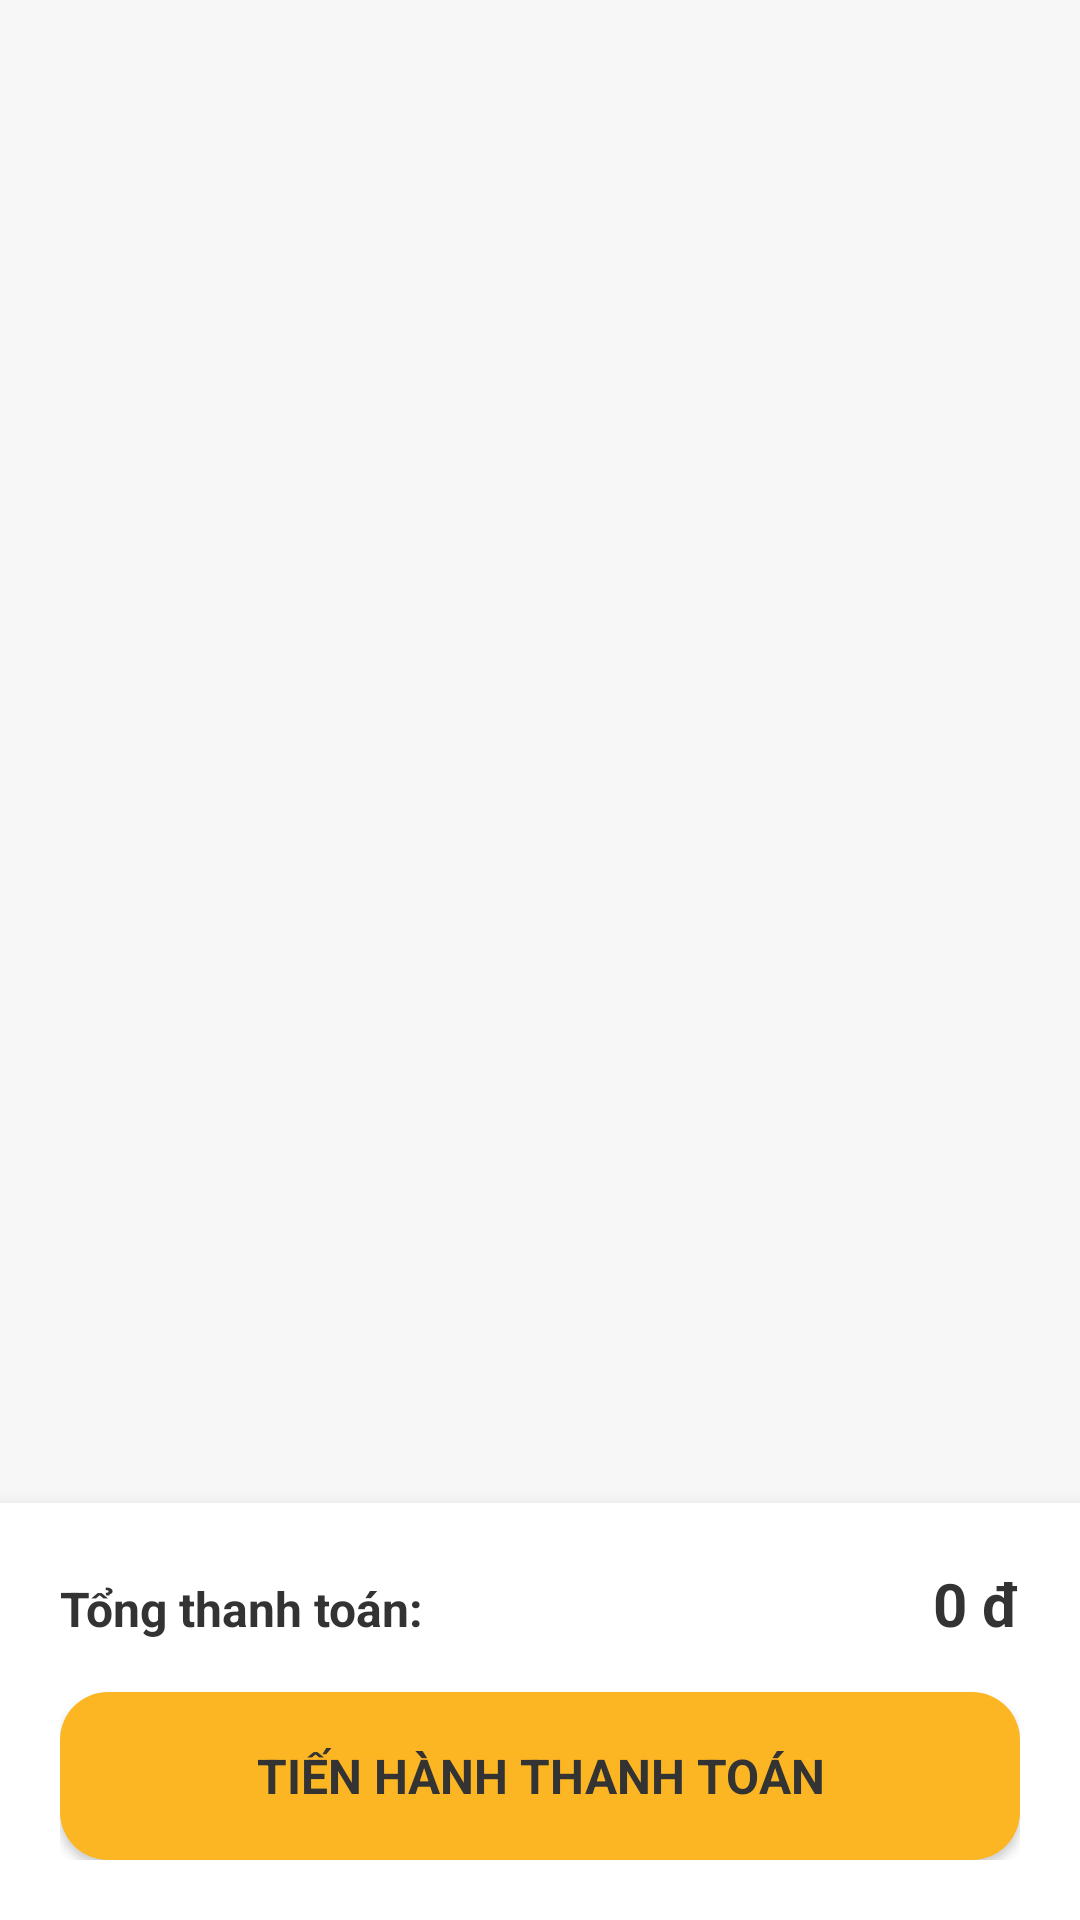

Produce the Android XML layout that renders to this screen, including the resource entries it uses.
<!-- AndroidManifest.xml: application theme Theme.MobileDeviceStoreTDMU -->
<!-- res/layout/fragment_user_cart.xml -->
<?xml version="1.0" encoding="utf-8"?>
<LinearLayout xmlns:android="http://schemas.android.com/apk/res/android"
    android:layout_width="match_parent"
    android:layout_height="match_parent"
    android:orientation="vertical"
    android:background="@color/bg_light">

    
    <LinearLayout
        android:id="@+id/layoutEmptyCart"
        android:layout_width="match_parent"
        android:layout_height="0dp"
        android:layout_weight="1"
        android:orientation="vertical"
        android:gravity="center"
        android:padding="24dp"
        android:visibility="gone">

        <ImageView
            android:id="@+id/imgEmptyCartShake"
            android:layout_width="100dp"
            android:layout_height="100dp"
            android:src="@drawable/ic_cart_shake"
            android:contentDescription="Giỏ hàng trống"
            android:layout_marginBottom="16dp" />

        <TextView
            android:layout_width="wrap_content"
            android:layout_height="wrap_content"
            android:text="Giỏ hàng của bạn đang trống!"
            android:textColor="@color/text_secondary"
            android:textSize="16sp"
            android:textStyle="bold" />

    </LinearLayout>

    <androidx.recyclerview.widget.RecyclerView
        android:id="@+id/rvGioHang"
        android:layout_width="match_parent"
        android:layout_height="0dp"
        android:layout_weight="1"
        android:clipToPadding="false"
        android:paddingTop="16dp"
        android:paddingBottom="24dp" />

    
    <LinearLayout
        android:id="@+id/layoutBottomGioHang"
        android:layout_width="match_parent"
        android:layout_height="wrap_content"
        android:background="@color/bg_white"
        android:elevation="8dp"
        android:padding="20dp"
        android:orientation="vertical">

        <LinearLayout
            android:layout_width="match_parent"
            android:layout_height="wrap_content"
            android:orientation="horizontal"
            android:layout_marginBottom="16dp">

            <TextView
                android:layout_width="0dp"
                android:layout_height="wrap_content"
                android:layout_weight="1"
                android:text="Tổng thanh toán:"
                android:textColor="@color/text_primary"
                android:textSize="16sp"
                android:textStyle="bold" />

            <TextView
                android:id="@+id/tvTongTienGioHang"
                android:layout_width="wrap_content"
                android:layout_height="wrap_content"
                android:text="0 đ"
                android:textColor="@color/primary_black"
                android:textSize="20sp"
                android:textStyle="bold" />

        </LinearLayout>

        <androidx.appcompat.widget.AppCompatButton
            android:id="@+id/btnThanhToanGioHang"
            android:layout_width="match_parent"
            android:layout_height="56dp"
            android:text="TIẾN HÀNH THANH TOÁN"
            android:background="@drawable/bg_btn_primary"
            android:textColor="@color/text_on_yellow"
            android:textSize="16sp"
            android:textStyle="bold"
            android:elevation="2dp"
            android:stateListAnimator="@null" />

    </LinearLayout>

</LinearLayout>
<!-- resources referenced by this layout -->
<resources>
  <color name="bg_light">#F7F7F7</color>
  <color name="bg_white">#FFFFFF</color>
  <color name="primary_black">#333333</color>
  <color name="text_on_yellow">#333333</color>
  <color name="text_primary">#333333</color>
  <color name="text_secondary">#8E8E93</color>
  <!-- drawable bg_btn_primary (drawable) -->
  <?xml version="1.0" encoding="utf-8"?>
  <shape xmlns:android="http://schemas.android.com/apk/res/android"
      android:shape="rectangle">
      <solid android:color="@color/primary_yellow" />
      <corners android:radius="16dp" />
  </shape>
  <!-- drawable ic_cart_shake (drawable) -->
  <vector xmlns:android="http://schemas.android.com/apk/res/android"
      android:width="100dp"
      android:height="100dp"
      android:viewportWidth="24"
      android:viewportHeight="24">
      <group
          android:name="cart_group"
          android:pivotX="12"
          android:pivotY="12">
          <path
              android:fillColor="#8E8E93"
              android:pathData="M7,18c-1.1,0 -1.99,0.9 -1.99,2S5.9,22 7,22s2,-0.9 2,-2 -0.9,-2 -2,-2zM1,2v2h2l3.6,7.59 -1.35,2.45c-0.16,0.28 -0.25,0.61 -0.25,0.96 0,1.1 0.9,2 2,2h12v-2H7.42c-0.14,0 -0.25,-0.11 -0.25,-0.25l0.03,-0.12 0.9,-1.63h7.45c0.75,0 1.41,-0.41 1.75,-1.03l3.58,-6.49c0.08,-0.14 0.12,-0.31 0.12,-0.48 0,-0.55 -0.45,-1 -1,-1H5.21l-0.94,-2H1zM17,18c-1.1,0 -1.99,0.9 -1.99,2s0.89,2 1.99,2 2,-0.9 2,-2 -0.9,-2 -2,-2z"/>
      </group>
  </vector>
  <style name="Theme.MobileDeviceStoreTDMU" parent="Base.Theme.MobileDeviceStoreTDMU" />
  <color name="primary_yellow">#FDB623</color>
  <style name="Base.Theme.MobileDeviceStoreTDMU" parent="Theme.Material3.Light.NoActionBar">
          
          <item name="android:statusBarColor">@color/primary_yellow</item>
          <item name="android:windowLightStatusBar">true</item>
  
          <item name="android:navigationBarColor">@color/primary_yellow</item>
          <item name="android:windowLightNavigationBar" tools:targetApi="O_MR1">true</item>
          <item name="fontFamily">@font/nunito</item>
      </style>
</resources>
